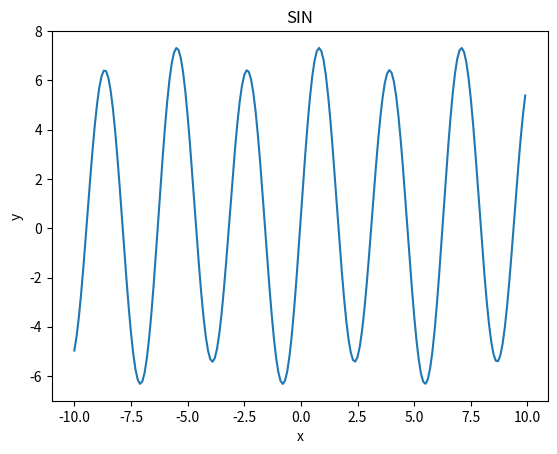

Generate this figure with matplotlib:
import numpy as np
import matplotlib.pyplot as plt

x = np.arange(-10, 10, 0.1)  # x座標を-10 から 10 まで 0.1 きざみで取得

y=np.sin(x)+10*np.sin(2*x)
y = 1/2+2/np.pi*y


# グラフを書く
plt.plot(x,y)
# グラフのタイトル
plt.title("SIN")
# x軸のラベル
plt.xlabel("x")
# y軸のラベル
plt.ylabel("y")
# 表示する
plt.show()